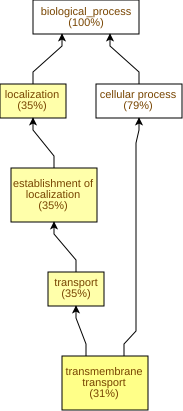

Values plotted in this chart, from the file beside it:
GO Term	Study #	Study Freq.	Pop. Freq.	p-value	q-value	name	gene products
GO:0055085	25	31%	9.5%	5.17E-8	1.06E-5	transmembrane transport	Cc11g10250,Cc03g02590,Cc07g12280,Cc02g10…
GO:0006810	28	35%	15%	5.8E-6	5.92E-4	transport	Cc11g10250,Cc03g02590,Cc07g12280,Cc07g14…
GO:0051234	28	35%	15%	9.52E-6	6.47E-4	establishment of localization	Cc11g10250,Cc03g02590,Cc07g12280,Cc07g14…
GO:0051179	28	35%	15%	1.13E-5	6.47E-4	localization	Cc11g10250,Cc03g02590,Cc07g12280,Cc07g14…
GO:0042445	2	2.5%	0.06%	9.36E-4	0.0382	hormone metabolic process	Cc10g02380,Cc02g30100
GO:0009690	2	2.5%	0.06%	9.36E-4	0.0382	cytokinin metabolic process	Cc10g02380,Cc02g30100
GO:0006112	2	2.5%	0.1%	2.57E-3	0.075	energy reserve metabolic process	Cc02g17340,Cc05g09820
GO:0005977	2	2.5%	0.1%	2.57E-3	0.075	glycogen metabolic process	Cc02g17340,Cc05g09820
GO:0005978	2	2.5%	0.1%	2.57E-3	0.075	glycogen biosynthetic process	Cc02g17340,Cc05g09820
GO:0010817	2	2.5%	0.11%	3.29E-3	0.075	regulation of hormone levels	Cc10g02380,Cc02g30100
GO:0009308	3	3.7%	0.38%	3.37E-3	0.075	amine metabolic process	Cc10g02380,Cc04g11740,Cc02g30100
GO:0015980	2	2.5%	0.15%	5.91E-3	0.1	energy derivation by oxidation of organi…	Cc02g17340,Cc05g09820
GO:0016051	4	4.9%	1.1%	0.0121	0.19	carbohydrate biosynthetic process	Cc03g05040,Cc02g17340,Cc08g03150,Cc05g09…
GO:0009250	3	3.7%	0.66%	0.0158	0.231	glucan biosynthetic process	Cc03g05040,Cc02g17340,Cc05g09820
GO:0000271	3	3.7%	0.79%	0.0258	0.351	polysaccharide biosynthetic process	Cc03g05040,Cc02g17340,Cc05g09820
GO:0065008	2	2.5%	0.33%	0.0286	0.364	regulation of biological quality	Cc10g02380,Cc02g30100
GO:0070536	1	1.2%	0.04%	0.0292	0.364	protein K63-linked deubiquitination	Cc11g15220
GO:0009812	1	1.2%	0.04%	0.0292	0.364	flavonoid metabolic process	Cc02g08570
GO:0009813	1	1.2%	0.04%	0.0292	0.364	flavonoid biosynthetic process	Cc02g08570
GO:0042753	1	1.2%	0.04%	0.0292	0.364	positive regulation of circadian rhythm	Cc04g01390
GO:0009733	2	2.5%	0.38%	0.0369	0.364	response to auxin	Cc02g24230,Cc11g17330
GO:0042752	1	1.2%	0.05%	0.0388	0.364	regulation of circadian rhythm	Cc04g01390
GO:0044042	3	3.7%	0.95%	0.0411	0.365	glucan metabolic process	Cc03g05040,Cc02g17340,Cc05g09820
GO:0000160	2	2.5%	0.42%	0.0461	0.392	phosphorelay signal transduction system	Cc11g14050,Cc09g02330
GO:0009094	1	1.2%	0.06%	0.0482	0.393	L-phenylalanine biosynthetic process	Cc01g11680
GO:0035434	1	1.2%	0.07%	0.0576	0.452	copper ion transmembrane transport	Cc06g02000
GO:0015936	1	1.2%	0.07%	0.0576	0.452	coenzyme A metabolic process	Cc07g12220
GO:0006825	1	1.2%	0.07%	0.0576	0.452	copper ion transport	Cc06g02000
GO:0009959	1	1.2%	0.08%	0.0668	0.47	negative gravitropism	Cc01g13720
GO:0009095	1	1.2%	0.08%	0.0668	0.47	aromatic amino acid family biosynthetic …	Cc01g11680
GO:0006558	1	1.2%	0.1%	0.076	0.5	L-phenylalanine metabolic process	Cc01g11680
GO:0000184	1	1.2%	0.1%	0.076	0.5	nuclear-transcribed mRNA catabolic proce…	Cc02g00290
GO:0005976	3	3.7%	1.2%	0.0787	0.5	polysaccharide metabolic process	Cc03g05040,Cc02g17340,Cc05g09820
GO:0006869	2	2.5%	0.58%	0.0806	0.5	lipid transport	Cc07g08570,Cc07g08560
GO:0006720	2	2.5%	0.59%	0.0835	0.5	isoprenoid metabolic process	Cc07g12220,Cc06g13680
GO:0008299	2	2.5%	0.59%	0.0835	0.5	isoprenoid biosynthetic process	Cc07g12220,Cc06g13680
GO:0009639	1	1.2%	0.11%	0.0851	0.5	response to red or far red light	Cc01g13720
GO:0006629	7	8.6%	4.7%	0.088	0.5	lipid metabolic process	Cc06g04570,Cc09g02050,Cc07g12220,Cc02g19…
GO:0015693	1	1.2%	0.12%	0.0941	0.5	magnesium ion transport	Cc07g14480
GO:0000724	1	1.2%	0.12%	0.0941	0.5	double-strand break repair via homologou…	Cc10g16150
GO:0000725	1	1.2%	0.13%	0.103	0.513	recombinational repair	Cc10g16150
GO:0009725	2	2.5%	0.72%	0.114	0.555	response to hormone	Cc02g24230,Cc11g17330
GO:0071900	1	1.2%	0.16%	0.121	0.572	regulation of protein serine/threonine k…	Cc02g25260
GO:0005992	1	1.2%	0.16%	0.121	0.572	trehalose biosynthetic process	Cc08g03150
GO:0009629	1	1.2%	0.16%	0.121	0.572	response to gravity	Cc01g13720
GO:0009630	1	1.2%	0.16%	0.121	0.572	gravitropism	Cc01g13720
GO:0000079	1	1.2%	0.16%	0.121	0.572	regulation of cyclin-dependent protein s…	Cc02g25260
GO:0009719	2	2.5%	0.74%	0.121	0.572	response to endogenous stimulus	Cc02g24230,Cc11g17330
GO:0005991	1	1.2%	0.17%	0.129	0.572	trehalose metabolic process	Cc08g03150
GO:0006302	1	1.2%	0.18%	0.138	0.572	double-strand break repair	Cc10g16150
GO:0015833	1	1.2%	0.18%	0.138	0.572	peptide transport	Cc01g13830
GO:0006857	1	1.2%	0.18%	0.138	0.572	oligopeptide transport	Cc01g13830
GO:0042886	1	1.2%	0.19%	0.146	0.572	amide transport	Cc01g13830
GO:0000956	1	1.2%	0.22%	0.163	0.616	nuclear-transcribed mRNA catabolic proce…	Cc02g00290
GO:0046351	1	1.2%	0.22%	0.163	0.616	disaccharide biosynthetic process	Cc08g03150
GO:0042221	2	2.5%	0.9%	0.164	0.616	response to chemical	Cc02g24230,Cc11g17330
GO:0001932	1	1.2%	0.23%	0.171	0.616	regulation of protein phosphorylation	Cc02g25260
GO:0045859	1	1.2%	0.23%	0.171	0.616	regulation of protein kinase activity	Cc02g25260
GO:0009312	1	1.2%	0.23%	0.171	0.616	oligosaccharide biosynthetic process	Cc08g03150
GO:0006402	1	1.2%	0.24%	0.179	0.616	mRNA catabolic process	Cc02g00290
... 144 more rows
